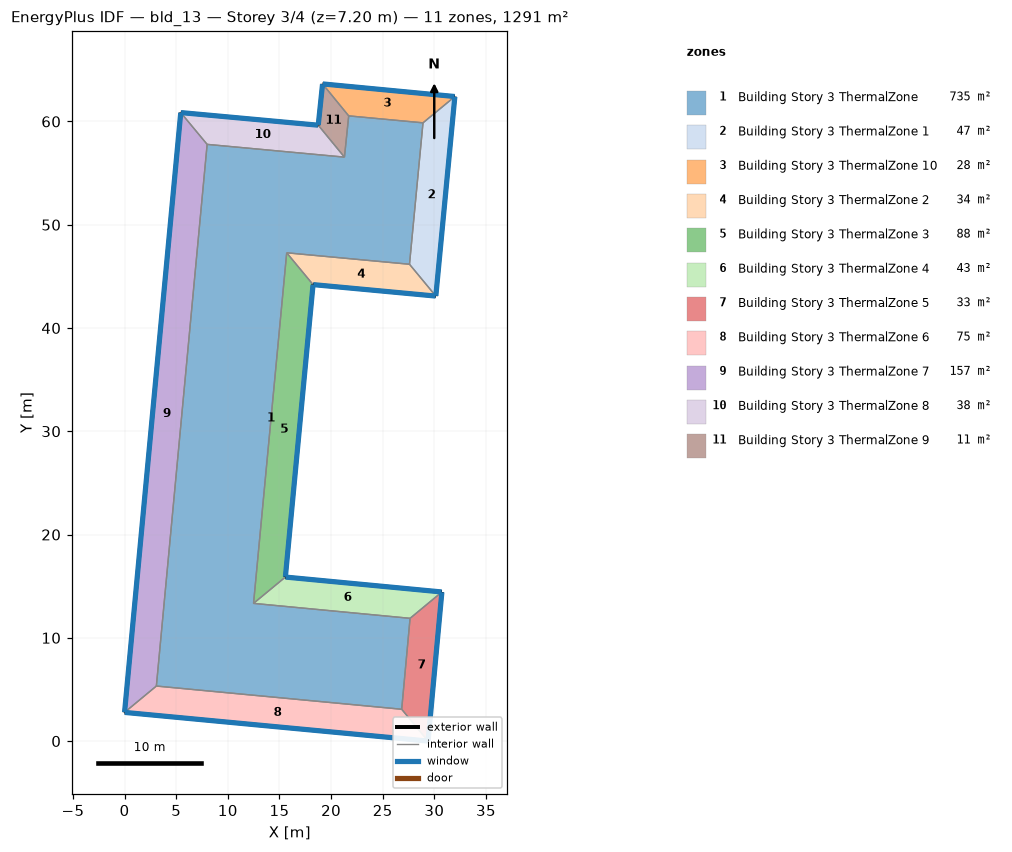
=== STOREY PLAN SPEC (per zone: floor XY polygon, exterior-wall plan segments, windows/doors) ===
zone 1: Building Story 3 ThermalZone  (735.5 m²)
  floor: (28.90, 59.87) (27.59, 46.17) (15.70, 47.28) (12.49, 13.33) (27.65, 11.89) (26.84, 3.08) (3.08, 5.33) (8.00, 57.78) (21.29, 56.55) (21.71, 60.54)
  interior walls: 10
zone 2: Building Story 3 ThermalZone 1  (46.9 m²)
  floor: (31.99, 62.42) (30.14, 43.09) (27.59, 46.17) (28.90, 59.87)
  exterior wall: (30.14, 43.09) – (31.99, 62.42)  [19.4 m]
    window: (30.15, 43.12) – (31.98, 62.39)  [21.0 m²]
  interior walls: 3
zone 3: Building Story 3 ThermalZone 10  (28.5 m²)
  floor: (19.17, 63.64) (31.99, 62.42) (28.90, 59.87) (21.71, 60.54)
  exterior wall: (31.99, 62.42) – (19.17, 63.64)  [12.9 m]
    window: (31.96, 62.42) – (19.20, 63.63)  [13.9 m²]
  interior walls: 3
zone 4: Building Story 3 ThermalZone 2  (33.8 m²)
  floor: (30.14, 43.09) (18.25, 44.20) (15.70, 47.28) (27.59, 46.17)
  exterior wall: (18.25, 44.20) – (30.14, 43.09)  [11.9 m]
    window: (18.28, 44.20) – (30.12, 43.09)  [12.9 m²]
  interior walls: 3
zone 5: Building Story 3 ThermalZone 3  (88.5 m²)
  floor: (18.25, 44.20) (15.57, 15.88) (12.49, 13.33) (15.70, 47.28)
  exterior wall: (15.57, 15.88) – (18.25, 44.20)  [28.4 m]
    window: (15.58, 15.91) – (18.25, 44.18)  [30.7 m²]
  interior walls: 3
zone 6: Building Story 3 ThermalZone 4  (43.1 m²)
  floor: (15.57, 15.88) (30.73, 14.44) (27.65, 11.89) (12.49, 13.33)
  exterior wall: (30.73, 14.44) – (15.57, 15.88)  [15.2 m]
    window: (30.71, 14.44) – (15.60, 15.88)  [16.4 m²]
  interior walls: 3
zone 7: Building Story 3 ThermalZone 5  (33.0 m²)
  floor: (30.73, 14.44) (29.39, 0.00) (26.84, 3.08) (27.65, 11.89)
  exterior wall: (29.39, 0.00) – (30.73, 14.44)  [14.5 m]
    window: (29.39, 0.03) – (30.73, 14.41)  [15.7 m²]
  interior walls: 3
zone 8: Building Story 3 ThermalZone 6  (75.5 m²)
  floor: (29.39, 0.00) (0.00, 2.78) (3.08, 5.33) (26.84, 3.08)
  exterior wall: (0.00, 2.78) – (29.39, 0.00)  [29.5 m]
    window: (0.03, 2.77) – (29.37, 0.00)  [31.9 m²]
  interior walls: 3
zone 9: Building Story 3 ThermalZone 7  (157.1 m²)
  floor: (0.00, 2.78) (5.44, 60.86) (8.00, 57.78) (3.08, 5.33)
  exterior wall: (5.44, 60.86) – (0.00, 2.78)  [58.3 m]
    window: (5.44, 60.84) – (0.00, 2.80)  [63.0 m²]
  interior walls: 3
zone 10: Building Story 3 ThermalZone 8  (37.9 m²)
  floor: (5.44, 60.86) (18.76, 59.64) (21.29, 56.55) (8.00, 57.78)
  exterior wall: (18.76, 59.64) – (5.44, 60.86)  [13.4 m]
    window: (18.73, 59.64) – (5.47, 60.86)  [14.4 m²]
  interior walls: 3
zone 11: Building Story 3 ThermalZone 9  (11.4 m²)
  floor: (18.76, 59.64) (19.17, 63.64) (21.71, 60.54) (21.29, 56.55)
  exterior wall: (19.17, 63.64) – (18.76, 59.64)  [4.0 m]
    window: (19.17, 63.61) – (18.76, 59.66)  [4.3 m²]
  interior walls: 3

=== DERIVED (storey summary) ===
Building: bld_13
Storey: 3 of 4  (floor level z = 7.20 m)
Storey gross floor area: 1291.2 m²
Zones on this storey: 11
  - Building Story 3 ThermalZone: floor 735.5 m²
  - Building Story 3 ThermalZone 1: floor 46.9 m²; exterior wall 19.4 m (69.9 m²); 1 window(s) 21.0 m²; WWR 30.0%
  - Building Story 3 ThermalZone 10: floor 28.5 m²; exterior wall 12.9 m (46.3 m²); 1 window(s) 13.9 m²; WWR 30.0%
  - Building Story 3 ThermalZone 2: floor 33.8 m²; exterior wall 11.9 m (43.0 m²); 1 window(s) 12.9 m²; WWR 30.0%
  - Building Story 3 ThermalZone 3: floor 88.5 m²; exterior wall 28.4 m (102.4 m²); 1 window(s) 30.7 m²; WWR 30.0%
  - Building Story 3 ThermalZone 4: floor 43.1 m²; exterior wall 15.2 m (54.8 m²); 1 window(s) 16.4 m²; WWR 30.0%
  - Building Story 3 ThermalZone 5: floor 33.0 m²; exterior wall 14.5 m (52.2 m²); 1 window(s) 15.7 m²; WWR 30.0%
  - Building Story 3 ThermalZone 6: floor 75.5 m²; exterior wall 29.5 m (106.3 m²); 1 window(s) 31.9 m²; WWR 30.0%
  - Building Story 3 ThermalZone 7: floor 157.1 m²; exterior wall 58.3 m (210.0 m²); 1 window(s) 63.0 m²; WWR 30.0%
  - Building Story 3 ThermalZone 8: floor 37.9 m²; exterior wall 13.4 m (48.1 m²); 1 window(s) 14.4 m²; WWR 30.0%
  - Building Story 3 ThermalZone 9: floor 11.4 m²; exterior wall 4.0 m (14.5 m²); 1 window(s) 4.3 m²; WWR 30.0%
Zone adjacency: (none detected)